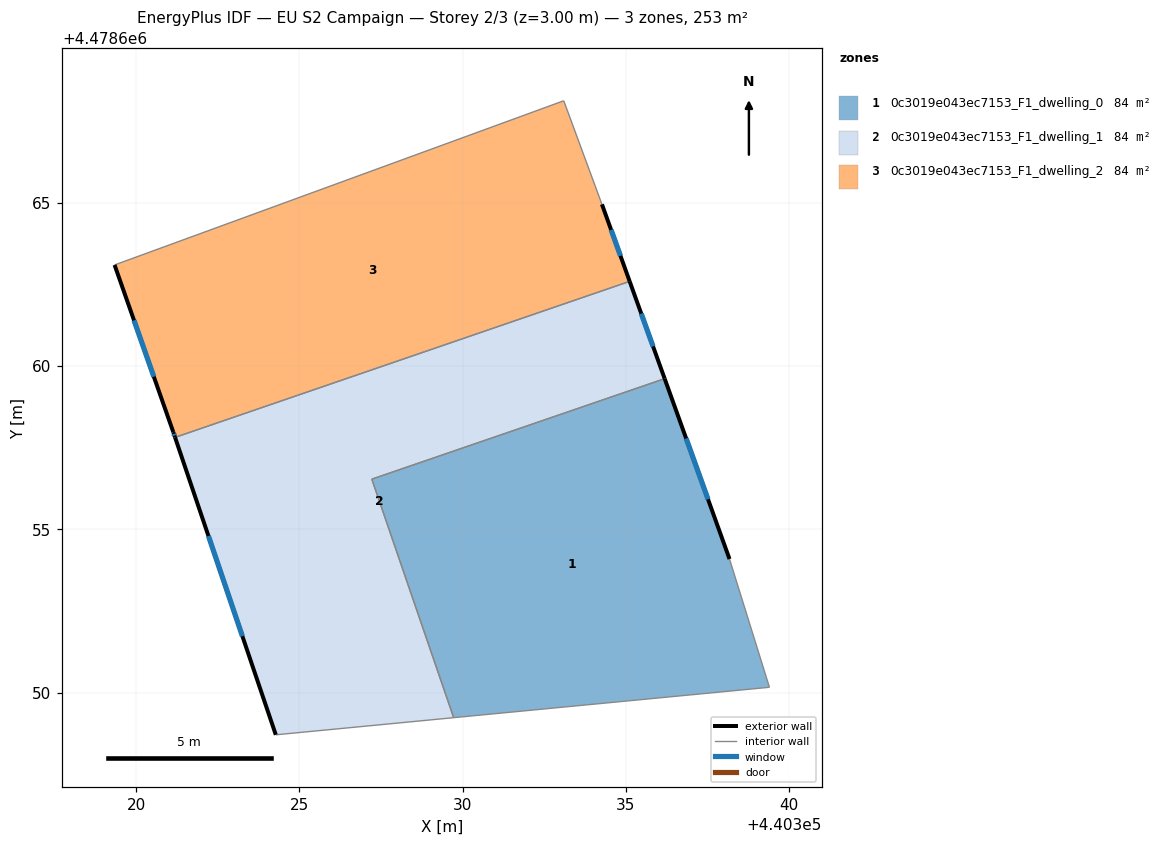
=== STOREY PLAN SPEC (per zone: floor XY polygon, exterior-wall plan segments, windows/doors) ===
zone 1: 0c3019e043ec7153_F1_dwelling_0  (84.4 m²)
  floor: (440339.40, 4478650.16) (440338.17, 4478654.09) (440336.19, 4478659.62) (440327.22, 4478656.54) (440329.72, 4478649.23)
  exterior wall: (440336.19, 4478659.62) – (440338.17, 4478654.09)  [5.9 m]
    window: (440336.85, 4478657.78) – (440337.52, 4478655.92)  [2.0 m²]
  interior walls: 4
zone 2: 0c3019e043ec7153_F1_dwelling_1  (84.4 m²)
  floor: (440329.72, 4478649.23) (440327.22, 4478656.54) (440336.19, 4478659.62) (440335.12, 4478662.59) (440321.19, 4478657.82) (440324.28, 4478648.71)
  exterior wall: (440324.28, 4478648.71) – (440321.19, 4478657.82)  [9.6 m]
    window: (440323.25, 4478651.73) – (440322.21, 4478654.80)  [3.3 m²]
  exterior wall: (440335.12, 4478662.59) – (440336.19, 4478659.62)  [3.2 m]
    window: (440335.47, 4478661.61) – (440335.83, 4478660.60)  [1.1 m²]
  interior walls: 4
zone 3: 0c3019e043ec7153_F1_dwelling_2  (84.4 m²)
  floor: (440335.12, 4478662.59) (440334.27, 4478664.96) (440333.10, 4478668.13) (440319.34, 4478663.10) (440321.14, 4478657.98) (440321.19, 4478657.82)
  exterior wall: (440334.27, 4478664.96) – (440335.12, 4478662.59)  [2.5 m]
    window: (440334.55, 4478664.17) – (440334.83, 4478663.38)  [0.9 m²]
  exterior wall: (440321.19, 4478657.82) – (440321.14, 4478657.98)  [0.2 m]
    window: (440321.17, 4478657.87) – (440321.15, 4478657.92)  [0.1 m²]
  exterior wall: (440321.14, 4478657.98) – (440319.34, 4478663.10)  [5.4 m]
    window: (440320.54, 4478659.67) – (440319.93, 4478661.40)  [1.8 m²]
  interior walls: 3

=== DERIVED (storey summary) ===
Building: EU S2 Campaign
Storey: 2 of 3  (floor level z = 3.00 m)
Storey gross floor area: 253.1 m²
Zones on this storey: 3
  - 0c3019e043ec7153_F1_dwelling_0: floor 84.4 m²; exterior wall 5.9 m (17.6 m²); 1 window(s) 2.0 m²; WWR 11.4%
  - 0c3019e043ec7153_F1_dwelling_1: floor 84.4 m²; exterior wall 12.8 m (38.4 m²); 2 window(s) 4.4 m²; WWR 11.4%
  - 0c3019e043ec7153_F1_dwelling_2: floor 84.4 m²; exterior wall 8.1 m (24.3 m²); 3 window(s) 2.8 m²; WWR 11.4%
Zone adjacency (shared interzone walls):
  - 0c3019e043ec7153_F1_dwelling_0 ↔ 0c3019e043ec7153_F1_dwelling_1
  - 0c3019e043ec7153_F1_dwelling_1 ↔ 0c3019e043ec7153_F1_dwelling_2